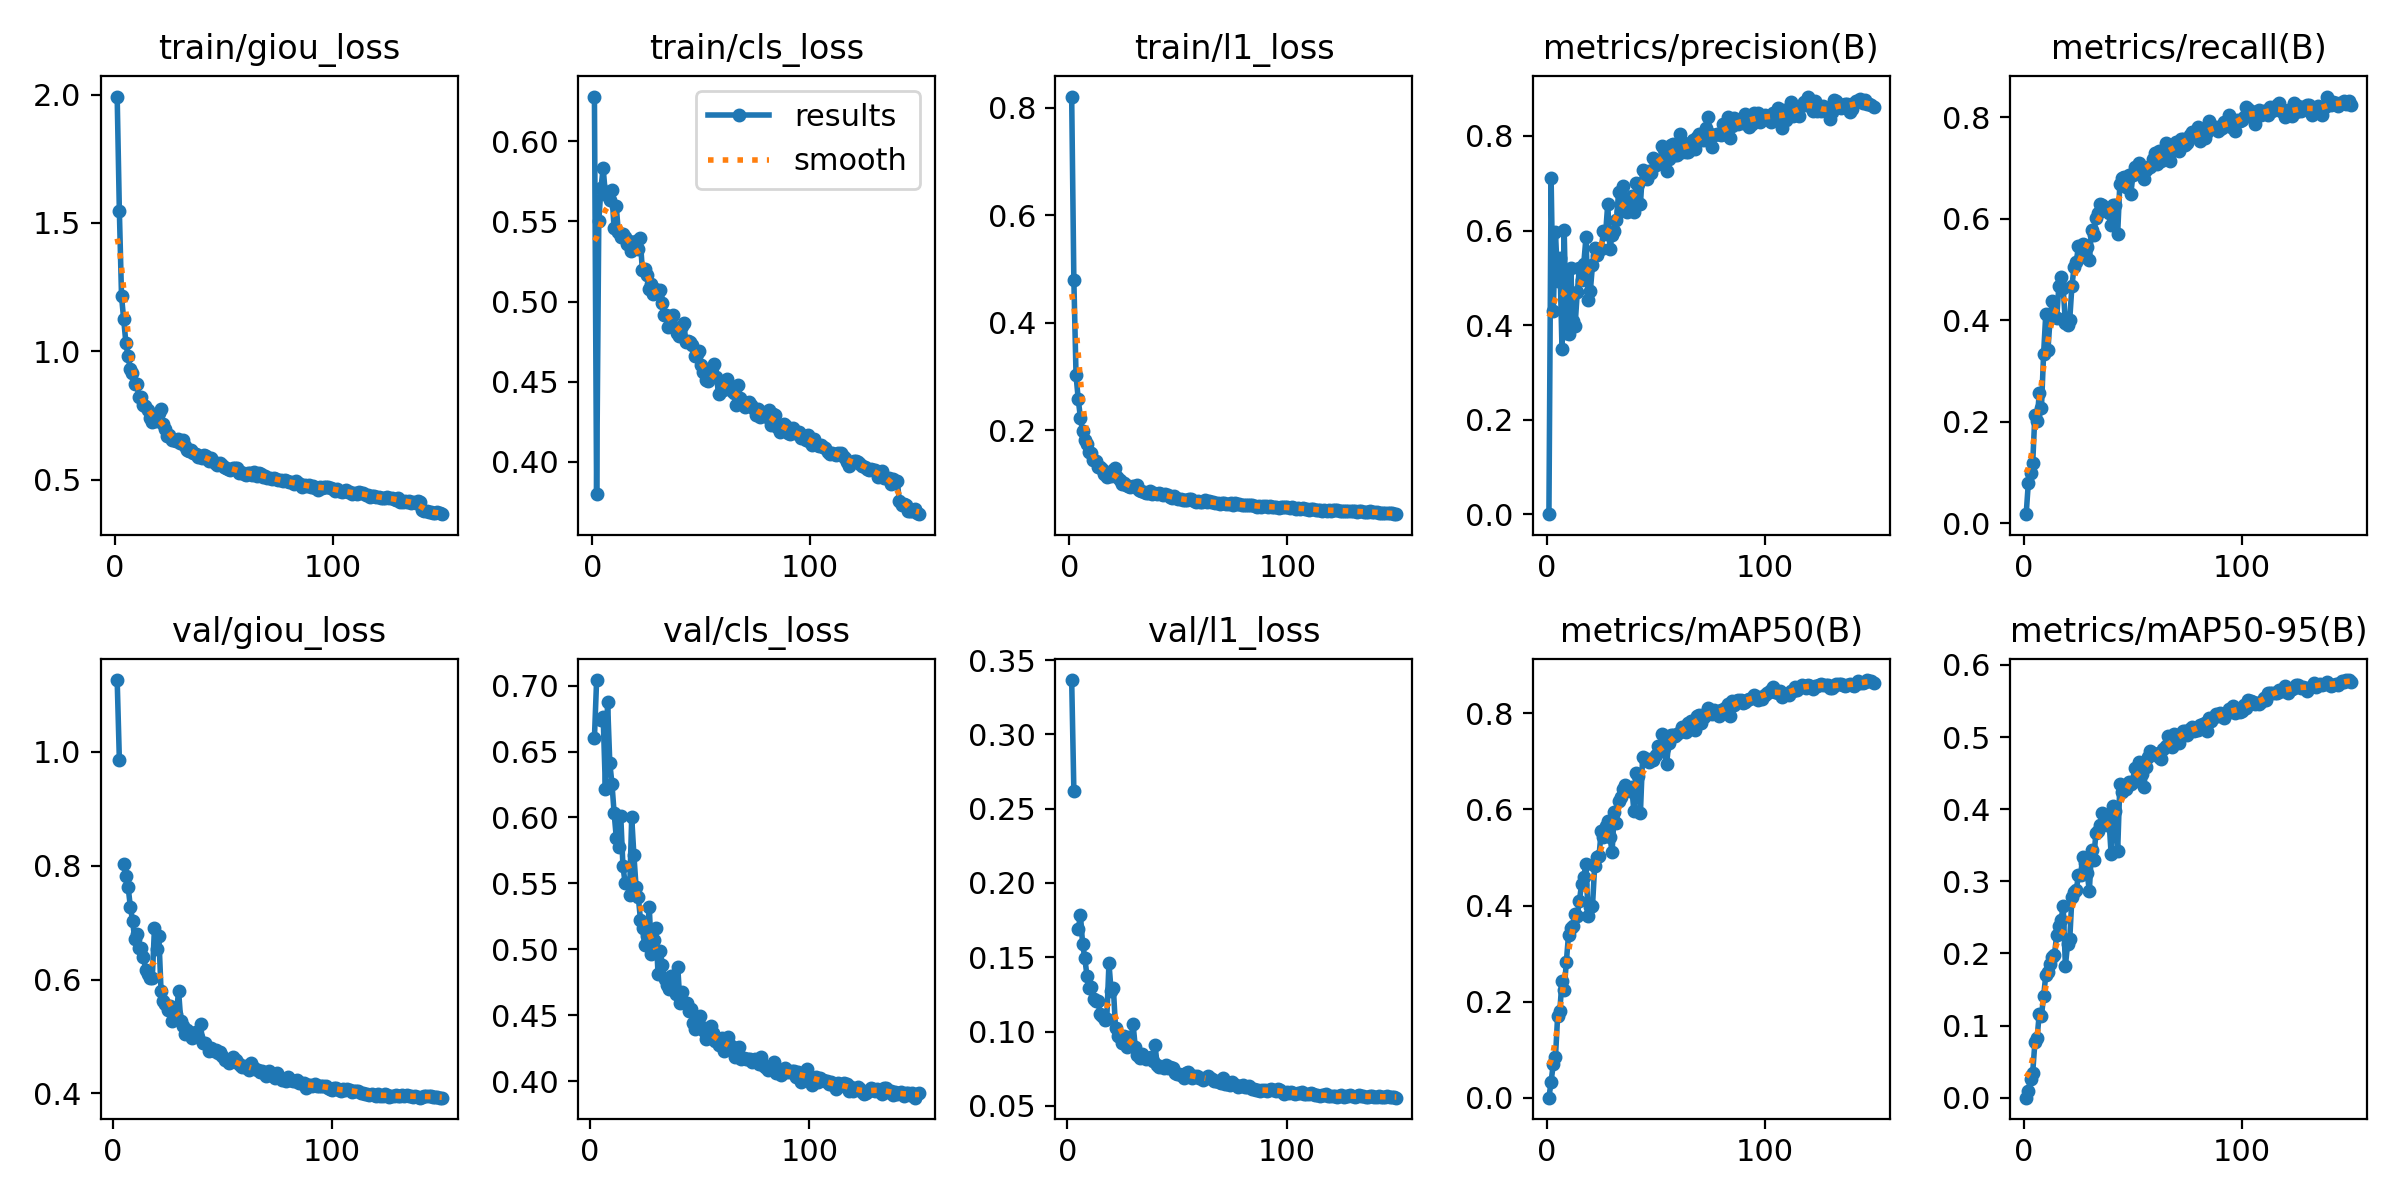

The file beside this chart, header and first rows:
epoch, time, train/giou_loss, train/cls_loss, train/l1_loss, metrics/precision(B), metrics/recall(B), metrics/mAP50(B), metrics/mAP50-95(B), val/giou_loss, val/cls_loss, val/l1_loss, lr/pg0, lr/pg1, lr/pg2
1, 218.9, 1.992, 0.6278, 0.8211, 0.00028, 0.01788, 0.00021, 4e-05, nan, nan, nan, 0.0003324, 0.0003324, 0.0003324
2, 420.7, 1.548, 0.3797, 0.4798, 0.7104, 0.08018, 0.03352, 0.0098, 1.126, 0.6602, 0.3365, 0.0006614, 0.0006614, 0.0006614
3, 614.9, 1.214, 0.5502, 0.3024, 0.4297, 0.09985, 0.07058, 0.02659, 0.9861, 0.7042, 0.2619, 0.0009859, 0.0009859, 0.0009859
4, 809.4, 1.124, 0.5705, 0.2585, 0.596, 0.1185, 0.08447, 0.03467, nan, nan, nan, 0.0009802, 0.0009802, 0.0009802
5, 1003, 1.033, 0.5833, 0.2236, 0.4942, 0.214, 0.17, 0.07666, 0.8027, 0.6738, 0.1687, 0.0009736, 0.0009736, 0.0009736
6, 1198, 0.9804, 0.5673, 0.1979, 0.5415, 0.2009, 0.1815, 0.0829, 0.7822, 0.676, 0.1783, 0.000967, 0.000967, 0.000967
7, 1393, 0.9328, 0.5665, 0.1824, 0.3496, 0.2567, 0.2425, 0.1158, 0.7624, 0.6219, 0.1588, 0.0009604, 0.0009604, 0.0009604
8, 1589, 0.9154, 0.5634, 0.1742, 0.602, 0.2263, 0.2236, 0.1131, 0.7284, 0.6876, 0.1492, 0.0009538, 0.0009538, 0.0009538
9, 1784, 0.8731, 0.5694, 0.1591, 0.3827, 0.3343, 0.2832, 0.1406, 0.7035, 0.6416, 0.1373, 0.0009472, 0.0009472, 0.0009472
10, 1979, 0.8722, 0.5458, 0.1584, 0.3811, 0.4125, 0.3392, 0.17, 0.6714, 0.6254, 0.1294, 0.0009406, 0.0009406, 0.0009406
11, 2182, 0.8229, 0.5595, 0.1439, 0.5199, 0.3423, 0.3526, 0.1748, 0.6794, 0.603, 0.1301, 0.000934, 0.000934, 0.000934
12, 2377, 0.8229, 0.5431, 0.1425, 0.4077, 0.404, 0.3571, 0.1849, 0.6547, 0.5841, 0.1221, 0.0009274, 0.0009274, 0.0009274
13, 2571, 0.7911, 0.5405, 0.1318, 0.3987, 0.4381, 0.3825, 0.1955, 0.6551, 0.5778, 0.1204, 0.0009208, 0.0009208, 0.0009208
14, 2766, 0.7882, 0.542, 0.1325, 0.4689, 0.4076, 0.3789, 0.198, 0.6394, 0.6014, 0.1206, 0.0009142, 0.0009142, 0.0009142
15, 2972, 0.7696, 0.5404, 0.1281, 0.5211, 0.4041, 0.4096, 0.2261, 0.6163, 0.5632, 0.1116, 0.0009076, 0.0009076, 0.0009076
16, 3166, 0.7393, 0.5356, 0.1187, 0.4958, 0.467, 0.4452, 0.2375, 0.6096, 0.5501, 0.1103, 0.000901, 0.000901, 0.000901
17, 3361, 0.7261, 0.5379, 0.1138, 0.53, 0.4849, 0.4602, 0.2462, 0.6023, 0.5506, 0.1077, 0.0008944, 0.0008944, 0.0008944
18, 3555, 0.7411, 0.5318, 0.1205, 0.5852, 0.463, 0.4859, 0.2656, 0.602, 0.5411, 0.1084, 0.0008878, 0.0008878, 0.0008878
19, 3762, 0.7272, 0.5355, 0.1152, 0.4523, 0.3948, 0.3786, 0.1827, 0.6907, 0.6, 0.146, 0.0008812, 0.0008812, 0.0008812
20, 3972, 0.7579, 0.5378, 0.1254, 0.4717, 0.3907, 0.3979, 0.2126, 0.6532, 0.5713, 0.127, 0.0008746, 0.0008746, 0.0008746
21, 4183, 0.7741, 0.5326, 0.1294, 0.5272, 0.4014, 0.3989, 0.2194, 0.6758, 0.547, 0.1295, 0.000868, 0.000868, 0.000868
22, 4396, 0.7177, 0.5396, 0.1126, 0.5637, 0.4679, 0.4823, 0.2778, 0.5805, 0.5399, 0.1024, 0.0008614, 0.0008614, 0.0008614
23, 4591, 0.6989, 0.5196, 0.1067, 0.5477, 0.5051, 0.5008, 0.2846, 0.5629, 0.5222, 0.09694, 0.0008548, 0.0008548, 0.0008548
24, 4799, 0.6695, 0.52, 0.09962, 0.5601, 0.5147, 0.5028, 0.2878, 0.5565, 0.5157, 0.09634, 0.0008482, 0.0008482, 0.0008482
25, 5007, 0.6732, 0.5164, 0.1014, 0.56, 0.5465, 0.5552, 0.3089, 0.5466, 0.5034, 0.09238, 0.0008416, 0.0008416, 0.0008416
26, 5216, 0.6532, 0.5075, 0.09863, 0.598, 0.5242, 0.542, 0.3093, 0.5528, 0.5102, 0.09726, 0.000835, 0.000835, 0.000835
27, 5410, 0.6539, 0.511, 0.09679, 0.5927, 0.5503, 0.5658, 0.3343, 0.5269, 0.5319, 0.08927, 0.0008284, 0.0008284, 0.0008284
28, 5605, 0.6505, 0.5045, 0.09372, 0.6558, 0.5312, 0.5749, 0.3254, 0.5507, 0.4965, 0.09638, 0.0008218, 0.0008218, 0.0008218
29, 5799, 0.6573, 0.5076, 0.09574, 0.5616, 0.5443, 0.5429, 0.3109, 0.5399, 0.507, 0.09089, 0.0008152, 0.0008152, 0.0008152
30, 5994, 0.6443, 0.505, 0.09384, 0.5904, 0.5186, 0.5117, 0.2869, 0.5797, 0.5158, 0.1048, 0.0008086, 0.0008086, 0.0008086
31, 6208, 0.6559, 0.5074, 0.09757, 0.5987, 0.5786, 0.5939, 0.3429, 0.528, 0.4814, 0.08961, 0.000802, 0.000802, 0.000802
32, 6405, 0.6309, 0.4992, 0.0889, 0.622, 0.5685, 0.5711, 0.3301, 0.5188, 0.4986, 0.08448, 0.0007954, 0.0007954, 0.0007954
33, 6601, 0.6155, 0.4918, 0.08638, 0.6819, 0.601, 0.6173, 0.3668, 0.5041, 0.4878, 0.08197, 0.0007888, 0.0007888, 0.0007888
34, 6798, 0.612, 0.4914, 0.0844, 0.6413, 0.6115, 0.6251, 0.3691, 0.5115, 0.4774, 0.08507, 0.0007822, 0.0007822, 0.0007822
35, 6994, 0.6147, 0.4839, 0.08385, 0.6944, 0.6291, 0.6431, 0.3776, 0.505, 0.4727, 0.08283, 0.0007756, 0.0007756, 0.0007756
36, 7187, 0.6023, 0.4857, 0.08354, 0.6671, 0.6276, 0.6511, 0.3952, 0.497, 0.4694, 0.08127, 0.000769, 0.000769, 0.000769
37, 7385, 0.6019, 0.4919, 0.08691, 0.6386, 0.618, 0.6463, 0.3795, 0.5053, 0.4794, 0.08216, 0.0007624, 0.0007624, 0.0007624
38, 7590, 0.5891, 0.4838, 0.08149, 0.6615, 0.6146, 0.6385, 0.3785, 0.5081, 0.4798, 0.08264, 0.0007558, 0.0007558, 0.0007558
39, 7785, 0.5907, 0.4807, 0.08312, 0.6738, 0.6125, 0.6466, 0.385, 0.4981, 0.466, 0.07985, 0.0007492, 0.0007492, 0.0007492
40, 7980, 0.5855, 0.4788, 0.08148, 0.6392, 0.5882, 0.597, 0.3381, 0.5221, 0.4862, 0.09105, 0.0007426, 0.0007426, 0.0007426
41, 8174, 0.5948, 0.4849, 0.08268, 0.7013, 0.6279, 0.6752, 0.4043, 0.488, 0.4595, 0.07731, 0.000736, 0.000736, 0.000736
42, 8369, 0.5931, 0.4868, 0.08143, 0.6991, 0.628, 0.6695, 0.3976, 0.4884, 0.4675, 0.07634, 0.0007294, 0.0007294, 0.0007294
43, 8574, 0.574, 0.4748, 0.07951, 0.6555, 0.5706, 0.5927, 0.3421, nan, nan, nan, 0.0007228, 0.0007228, 0.0007228
44, 8782, 0.585, 0.4755, 0.08058, 0.7287, 0.6696, 0.7096, 0.4348, 0.4748, 0.4589, 0.07542, 0.0007162, 0.0007162, 0.0007162
45, 8981, 0.5728, 0.4748, 0.07995, 0.7241, 0.6803, 0.7047, 0.4232, 0.4793, 0.4533, 0.07759, 0.0007096, 0.0007096, 0.0007096
46, 9176, 0.5631, 0.4729, 0.0752, 0.7088, 0.6821, 0.7041, 0.432, 0.4749, 0.4545, 0.07557, 0.000703, 0.000703, 0.000703
47, 9369, 0.5568, 0.4658, 0.074, 0.7249, 0.6626, 0.6986, 0.4274, 0.4769, 0.4441, 0.07595, 0.0006964, 0.0006964, 0.0006964
48, 9564, 0.564, 0.4672, 0.07691, 0.7226, 0.6869, 0.7059, 0.4376, 0.4707, 0.4393, 0.07519, 0.0006898, 0.0006898, 0.0006898
49, 9758, 0.5559, 0.4695, 0.0745, 0.7533, 0.6484, 0.703, 0.435, 0.4725, 0.4415, 0.07241, 0.0006832, 0.0006832, 0.0006832
50, 9964, 0.5504, 0.4606, 0.07227, 0.7376, 0.6855, 0.7129, 0.4372, 0.4657, 0.449, 0.07122, 0.0006766, 0.0006766, 0.0006766
51, 10164, 0.5467, 0.4562, 0.07131, 0.7454, 0.7021, 0.7328, 0.4576, 0.4583, 0.4411, 0.07118, 0.00067, 0.00067, 0.00067
52, 10357, 0.5433, 0.4513, 0.07095, 0.7419, 0.6923, 0.7253, 0.4461, 0.4583, 0.4382, 0.07101, 0.0006634, 0.0006634, 0.0006634
53, 10552, 0.5394, 0.4504, 0.0708, 0.7791, 0.7093, 0.7571, 0.4656, 0.4535, 0.4322, 0.06887, 0.0006568, 0.0006568, 0.0006568
54, 10753, 0.5451, 0.4575, 0.07048, 0.7721, 0.6929, 0.7283, 0.4485, 0.4585, 0.4378, 0.07181, 0.0006502, 0.0006502, 0.0006502
55, 10950, 0.5451, 0.4584, 0.07227, 0.725, 0.6784, 0.6938, 0.4307, 0.4637, 0.4417, 0.07251, 0.0006436, 0.0006436, 0.0006436
56, 11143, 0.547, 0.4609, 0.07259, 0.7506, 0.6954, 0.7383, 0.4585, 0.4578, 0.4363, 0.07071, 0.000637, 0.000637, 0.000637
57, 11349, 0.5278, 0.4531, 0.06798, 0.7807, 0.703, 0.7542, 0.473, 0.4527, 0.4305, 0.06864, 0.0006304, 0.0006304, 0.0006304
58, 11550, 0.5286, 0.4426, 0.06713, 0.7835, 0.7032, 0.7552, 0.48, 0.45, 0.431, 0.07007, 0.0006238, 0.0006238, 0.0006238
59, 11745, 0.5226, 0.4445, 0.0681, 0.7591, 0.7172, 0.7521, 0.4773, 0.4462, 0.4272, 0.06988, 0.0006172, 0.0006172, 0.0006172
60, 11952, 0.5176, 0.4447, 0.06739, 0.7598, 0.7294, 0.7576, 0.4768, 0.4483, 0.4323, 0.06879, 0.0006106, 0.0006106, 0.0006106
... 90 more rows
